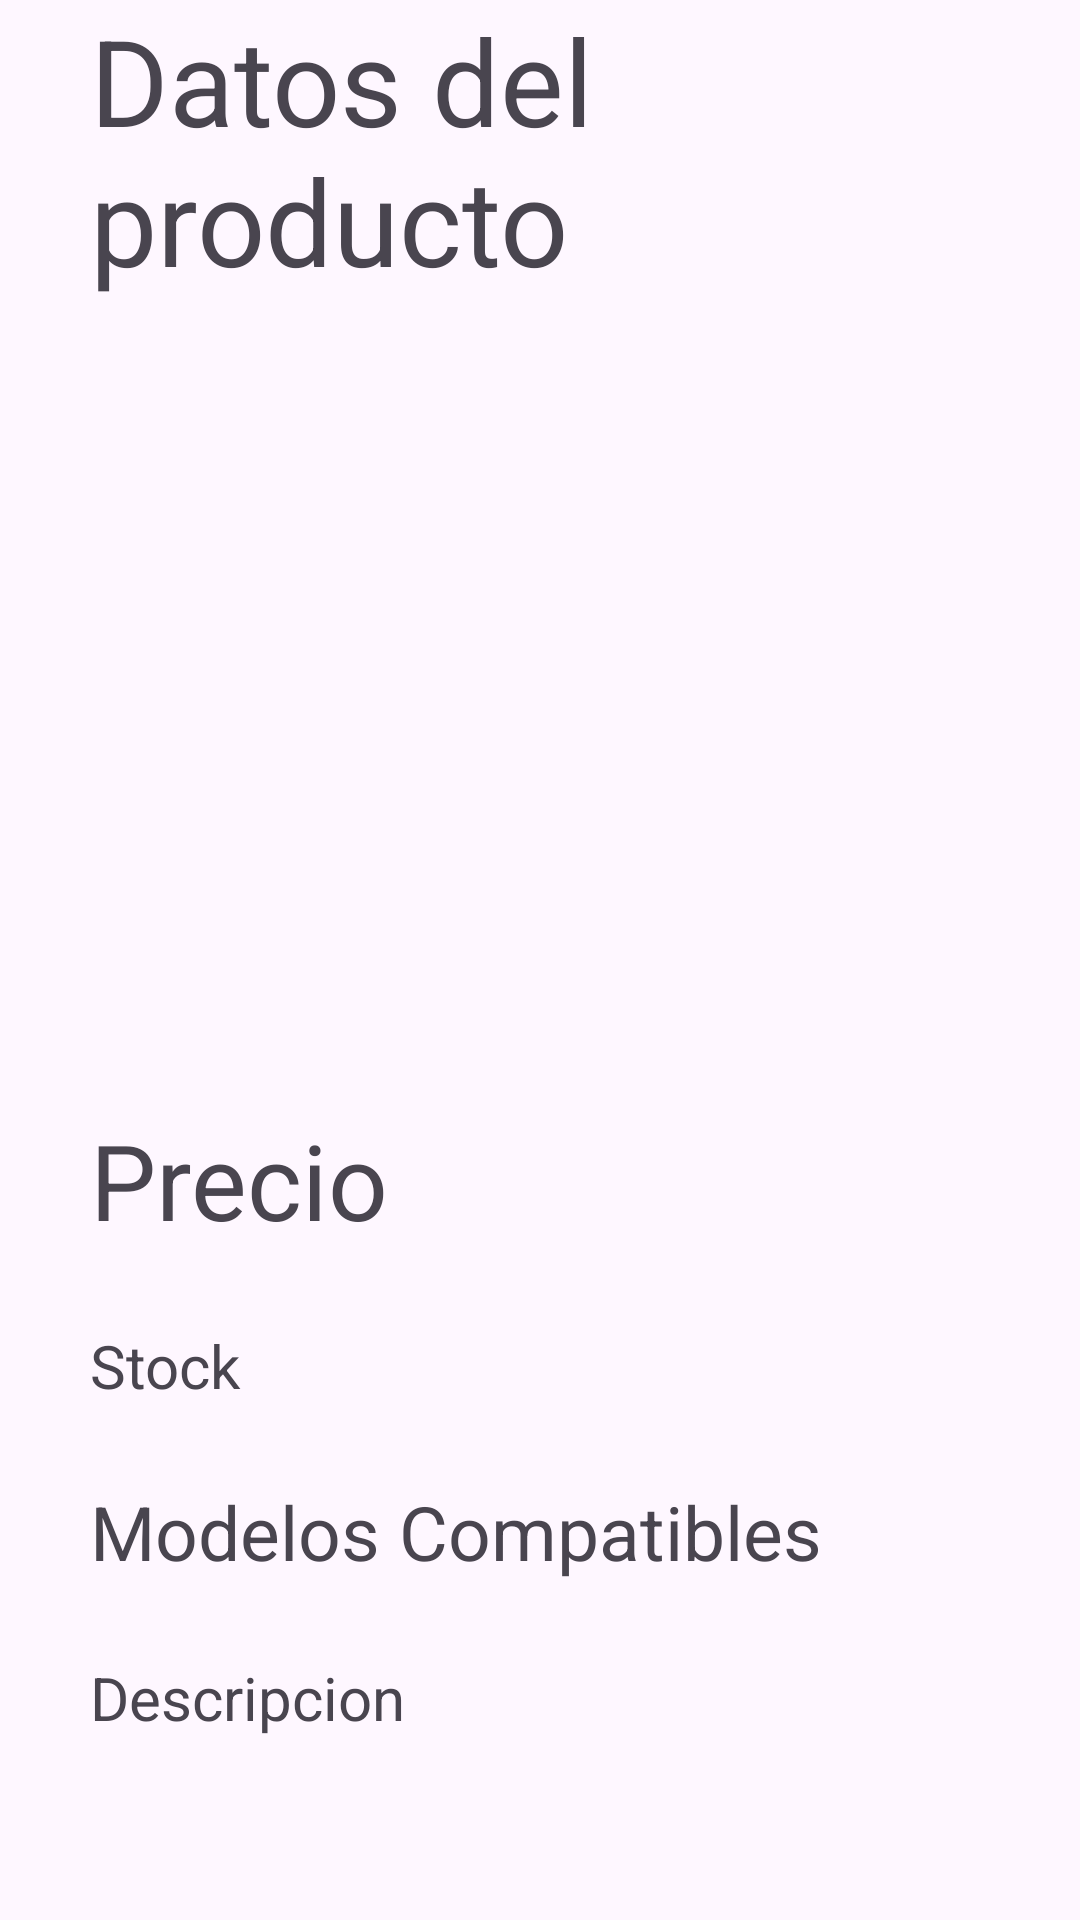

Here is an Android app screen rendered from its layout file. Give the layout XML and the strings, colors and styles it references.
<!-- AndroidManifest.xml: application theme Theme.Repauto -->
<!-- res/layout/activity_detalle_producto.xml -->
<?xml version="1.0" encoding="utf-8"?>
<LinearLayout xmlns:android="http://schemas.android.com/apk/res/android"
    xmlns:app="http://schemas.android.com/apk/res-auto"
    xmlns:tools="http://schemas.android.com/tools"
    android:layout_width="match_parent"
    android:layout_height="match_parent"
    android:orientation="vertical"
    tools:context=".DetalleProducto">
    <RelativeLayout
        android:layout_width="match_parent"
        android:layout_height="wrap_content">

        <TextView
            android:id="@+id/txt_dp_nombre"
            android:layout_width="wrap_content"
            android:layout_height="wrap_content"
            android:paddingLeft="30dp"
            android:text="Datos del producto"
            android:textSize="40dp">

        </TextView>
    </RelativeLayout>
    <LinearLayout
        android:layout_width="match_parent"
        android:layout_height="wrap_content"
        android:orientation="vertical"
        android:padding="10dp">
        <RelativeLayout
            android:layout_width="match_parent"
            android:layout_height="wrap_content"
            android:layout_weight="1">

            <ImageView
                android:id="@+id/img_dp_imagen"
                android:layout_width="350dp"
                android:layout_height="250dp"
                android:layout_centerInParent="true"
                android:scaleType="fitXY"
                android:src="@drawable/imagen_vacia">

            </ImageView>

        </RelativeLayout>

    </LinearLayout>
    <RelativeLayout
        android:layout_width="match_parent"
        android:layout_height="wrap_content">

        <TextView
            android:id="@+id/txt_dp_precio"
            android:layout_width="wrap_content"
            android:layout_height="wrap_content"
            android:paddingLeft="30dp"
            android:text="Precio"
            android:textSize="35dp">

        </TextView>

    </RelativeLayout>

    <RelativeLayout
        android:layout_width="match_parent"
        android:layout_height="wrap_content"
        android:padding="25dp">
    </RelativeLayout>

    <RelativeLayout
        android:layout_width="match_parent"
        android:layout_height="wrap_content">

        <TextView
            android:id="@+id/txt_dp_stock"
            android:layout_width="wrap_content"
            android:layout_height="wrap_content"
            android:paddingLeft="30dp"
            android:text="Stock"
            android:textSize="20dp"></TextView>

    </RelativeLayout>

    <RelativeLayout
        android:layout_width="match_parent"
        android:layout_height="wrap_content"
        android:padding="25dp">
    </RelativeLayout>

    <RelativeLayout
        android:layout_width="match_parent"
        android:layout_height="wrap_content">

        <TextView
            android:id="@+id/txt_dp_modelos_compatibles"
            android:layout_width="wrap_content"
            android:layout_height="wrap_content"
            android:paddingLeft="30dp"
            android:text="Modelos Compatibles"
            android:textSize="25dp">

        </TextView>
    </RelativeLayout>

    <RelativeLayout
        android:layout_width="match_parent"
        android:layout_height="wrap_content"
        android:padding="25dp">
    </RelativeLayout>

    <RelativeLayout
        android:layout_width="match_parent"
        android:layout_height="wrap_content">

        <TextView
            android:id="@+id/txt_dp_descripcion"
            android:layout_width="380dp"
            android:layout_height="130dp"
            android:paddingLeft="30dp"
            android:text="Descripcion"
            android:textSize="20dp">

        </TextView>

    </RelativeLayout>

    <LinearLayout
        android:layout_width="match_parent"
        android:layout_height="wrap_content">
        <RelativeLayout
            android:layout_width="match_parent"
            android:layout_height="wrap_content"
            android:layout_weight="1">

            <TextView
                android:layout_width="wrap_content"
                android:layout_height="wrap_content"
                android:layout_alignParentRight="true"
                android:layout_centerInParent="true"
                android:text="Cantidad: "
                android:textSize="30dp">

            </TextView>

        </RelativeLayout>
        <RelativeLayout
            android:layout_width="match_parent"
            android:layout_height="wrap_content"
            android:layout_weight="1">

            <EditText
                android:id="@+id/txt_c_dp_cantidad"
                android:layout_width="80dp"
                android:layout_height="70dp"
                android:layout_alignParentLeft="true"
                android:layout_centerInParent="true"
                android:hint="Stock"
                android:inputType="number"
                android:singleLine="false"
                android:text="1"
                android:textSize="30dp">

            </EditText>

        </RelativeLayout>
    </LinearLayout>

    <RelativeLayout
        android:layout_width="match_parent"
        android:layout_height="wrap_content"
        android:padding="15dp">

        <Button
            android:id="@+id/btn_dp_agregarPC"
            android:layout_width="wrap_content"
            android:layout_height="wrap_content"
            android:layout_centerInParent="true"
            android:backgroundTint="@color/rojo"
            android:drawableRight="@drawable/baseline_shopping_cart_24"
            android:drawableTint="@color/white"
            android:text="Agregar al carrito"
            android:textColor="@color/white"
            android:textSize="20sp"></Button>
    </RelativeLayout>

</LinearLayout>
<!-- resources referenced by this layout -->
<resources>
  <color name="rojo">#F44336</color>
  <color name="white">#FFFFFFFF</color>
  <style name="Theme.Repauto" parent="Base.Theme.Repauto" />
  <style name="Base.Theme.Repauto" parent="Theme.Material3.DayNight.NoActionBar">
          
          
      </style>
</resources>
